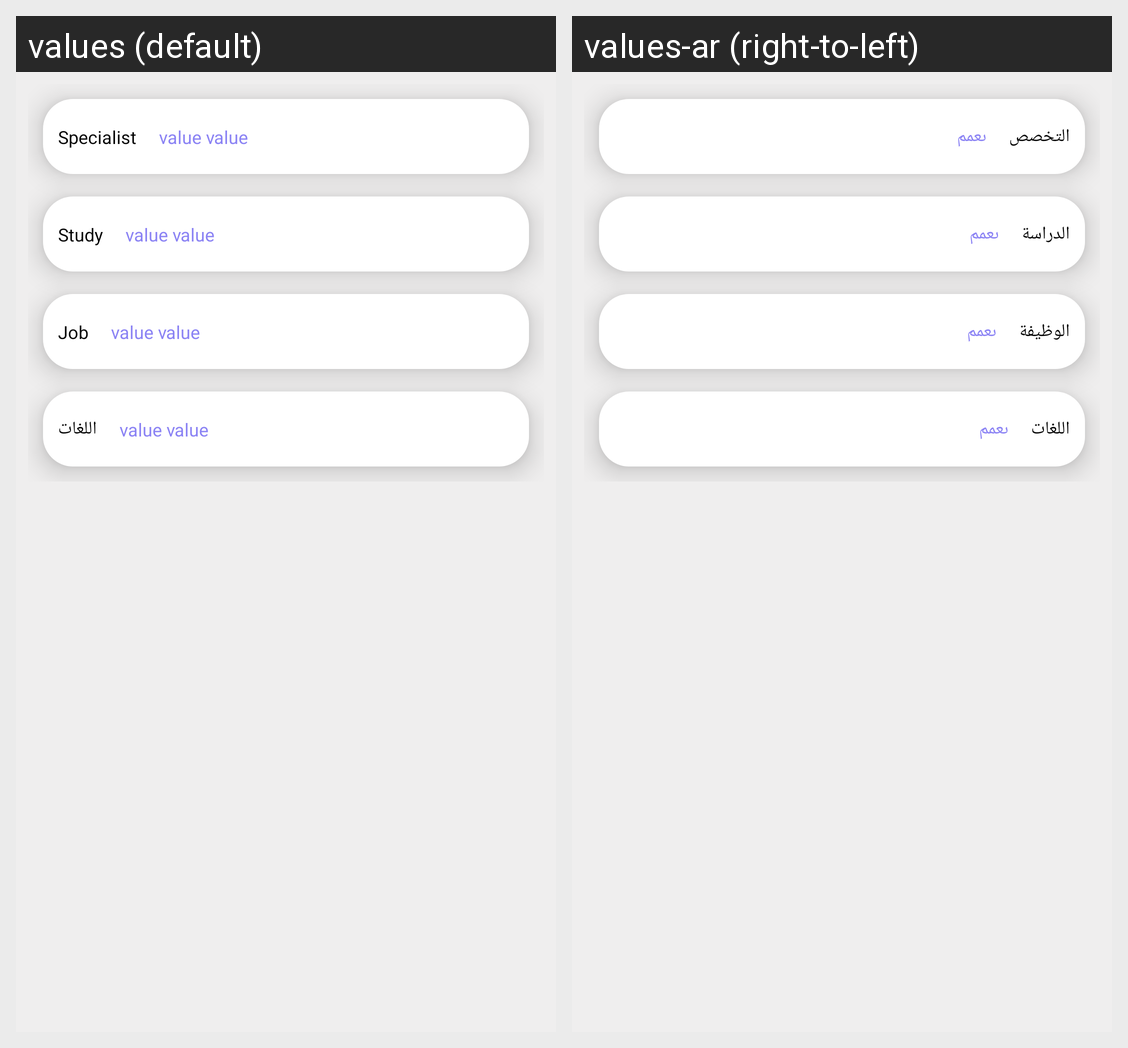

For this localized Android screen grid, give each drawn string resource with its value in every locale shown.
Android screen res/layout/account_my_data_fragment.xml rendered under 2 locales, left to right: values (default), values-ar (right-to-left). Device: Nexus 5 (rendered at 1080×1920; each locale shown at half size, 540×960, under a caption strip naming it); theme AppTheme.
Strings drawn on this screen, with the default value and each locale's value (text and hints the layout hard-codes, and strings that could not be matched under every locale, appear in the picture but are not listed):

specialist
  values: Specialist
  values-ar: التخصص

specialist_value
  values: value value
  values-ar: ىعمم

study
  values: Study
  values-ar: الدراسة

job
  values: Job
  values-ar: الوظيفة

language
  values: اللغات
  values-ar: اللغات
